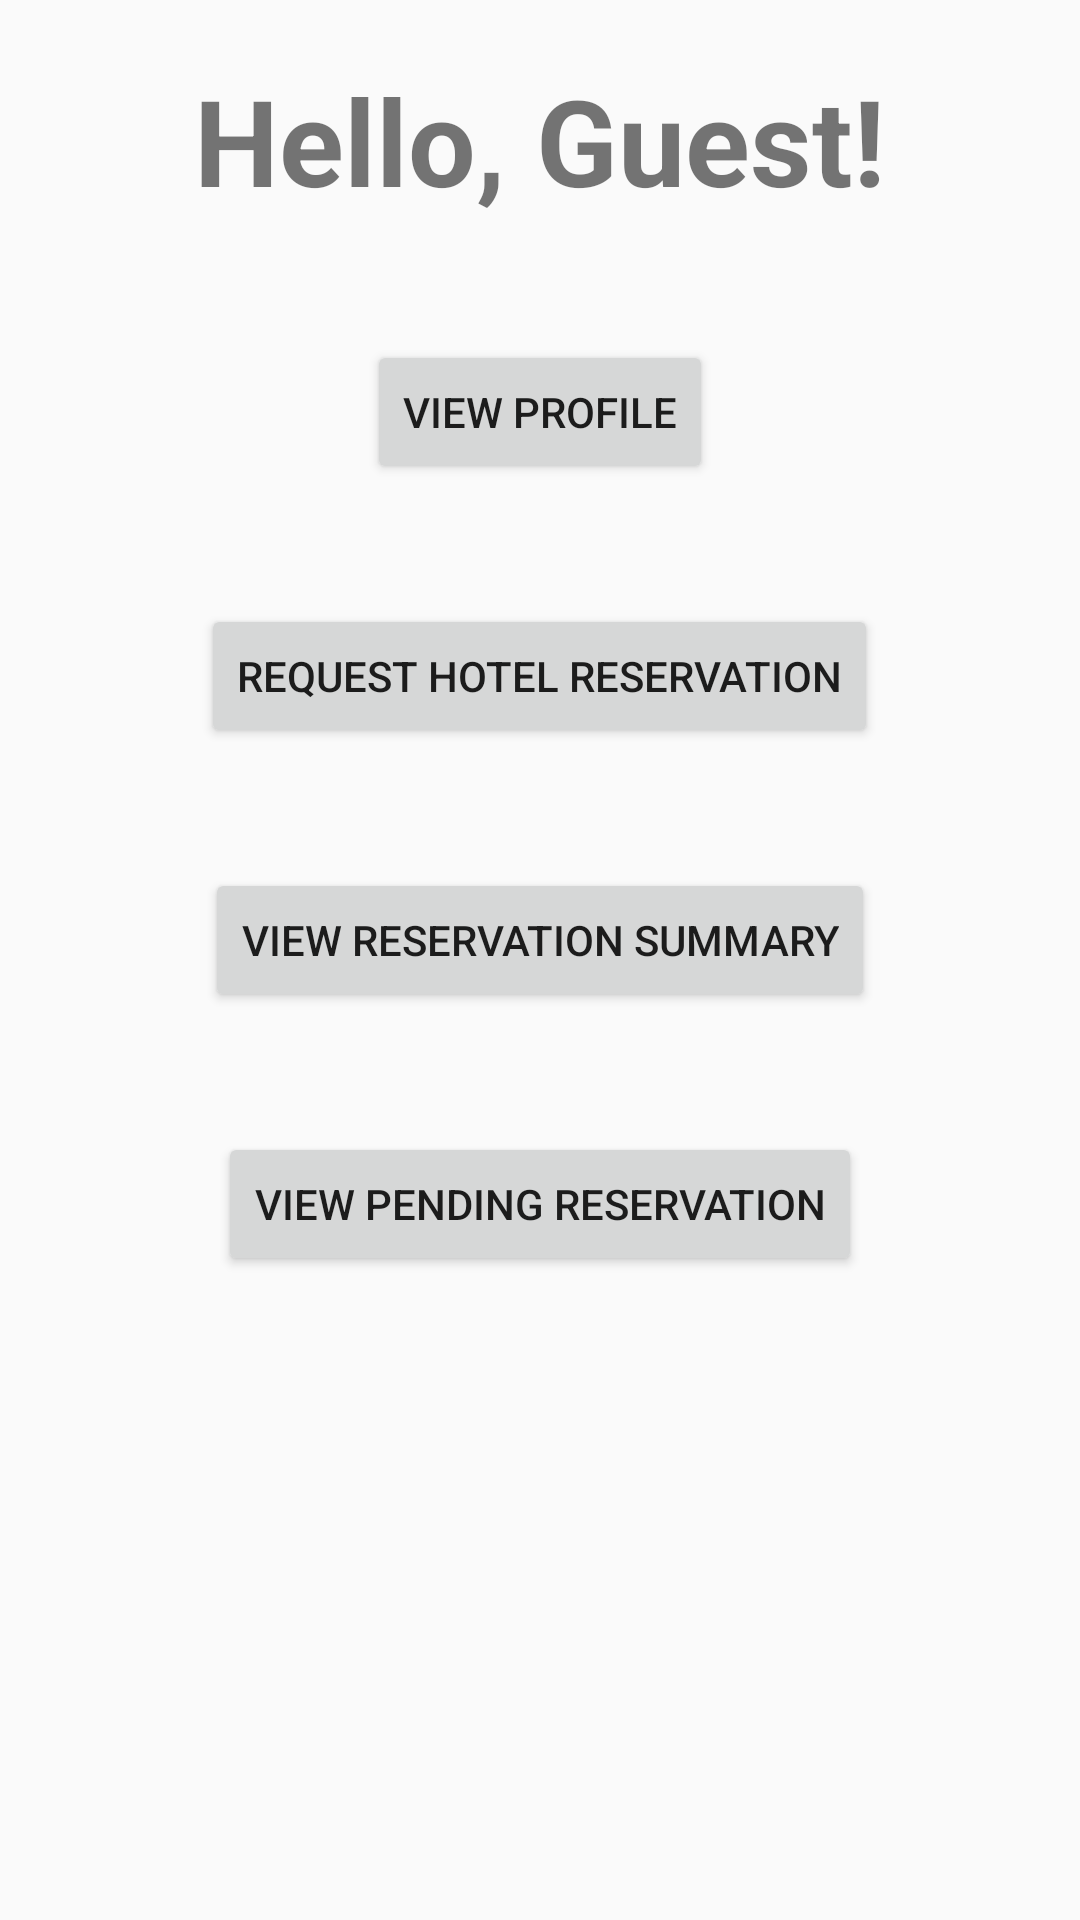

Here is an Android app screen rendered from its layout file. Give the layout XML and the strings, colors and styles it references.
<!-- AndroidManifest.xml: application theme AppTheme -->
<!-- res/layout/guest_homescreen.xml -->
<?xml version="1.0" encoding="utf-8"?>
<LinearLayout xmlns:android="http://schemas.android.com/apk/res/android"
    android:layout_width="match_parent"
    android:layout_height="match_parent"
    android:orientation="vertical">

    <TextView
        android:layout_width="wrap_content"
        android:layout_height="wrap_content"
        android:layout_gravity="center_horizontal"
        android:layout_marginTop="20dp"
        android:text="@string/guest_page_title"
        android:textSize="40sp"
        android:textStyle="bold" />

    <Button
        android:id="@+id/view_profile_button"
        android:layout_width="wrap_content"
        android:layout_height="wrap_content"
        android:layout_gravity="center_horizontal"
        android:layout_marginTop="40dp"
        android:text="@string/view_profile" />

    <Button
        android:id="@+id/request_hotel_reservation_button"
        android:layout_width="wrap_content"
        android:layout_height="wrap_content"
        android:layout_gravity="center_horizontal"
        android:layout_marginTop="40dp"
        android:text="@string/request_hotel_reservation" />

    <Button
        android:id="@+id/view_reservation_summary_button"
        android:layout_width="wrap_content"
        android:layout_height="wrap_content"
        android:layout_gravity="center_horizontal"
        android:layout_marginTop="40dp"
        android:text="@string/view_reservation_summary" />

    <Button
        android:id="@+id/view_pending_reservation_button"
        android:layout_width="wrap_content"
        android:layout_height="wrap_content"
        android:layout_gravity="center_horizontal"
        android:layout_marginTop="40dp"
        android:text="@string/view_pending_reservation" />


</LinearLayout>
<!-- resources referenced by this layout -->
<resources>
  <string name="guest_page_title">Hello, Guest!</string>
  <string name="request_hotel_reservation">request hotel reservation</string>
  <string name="view_pending_reservation">view pending reservation</string>
  <string name="view_profile">View Profile</string>
  <string name="view_reservation_summary">view reservation summary</string>
  <style name="AppTheme" parent="Theme.AppCompat.Light.DarkActionBar">
          
          <item name="colorPrimary">@color/Headerandbutton</item>
          <item name="colorAccent">@color/onfocus</item>
      </style>
  <color name="Headerandbutton">#3700B3</color>
  <color name="onfocus">#e86f24</color>
</resources>
